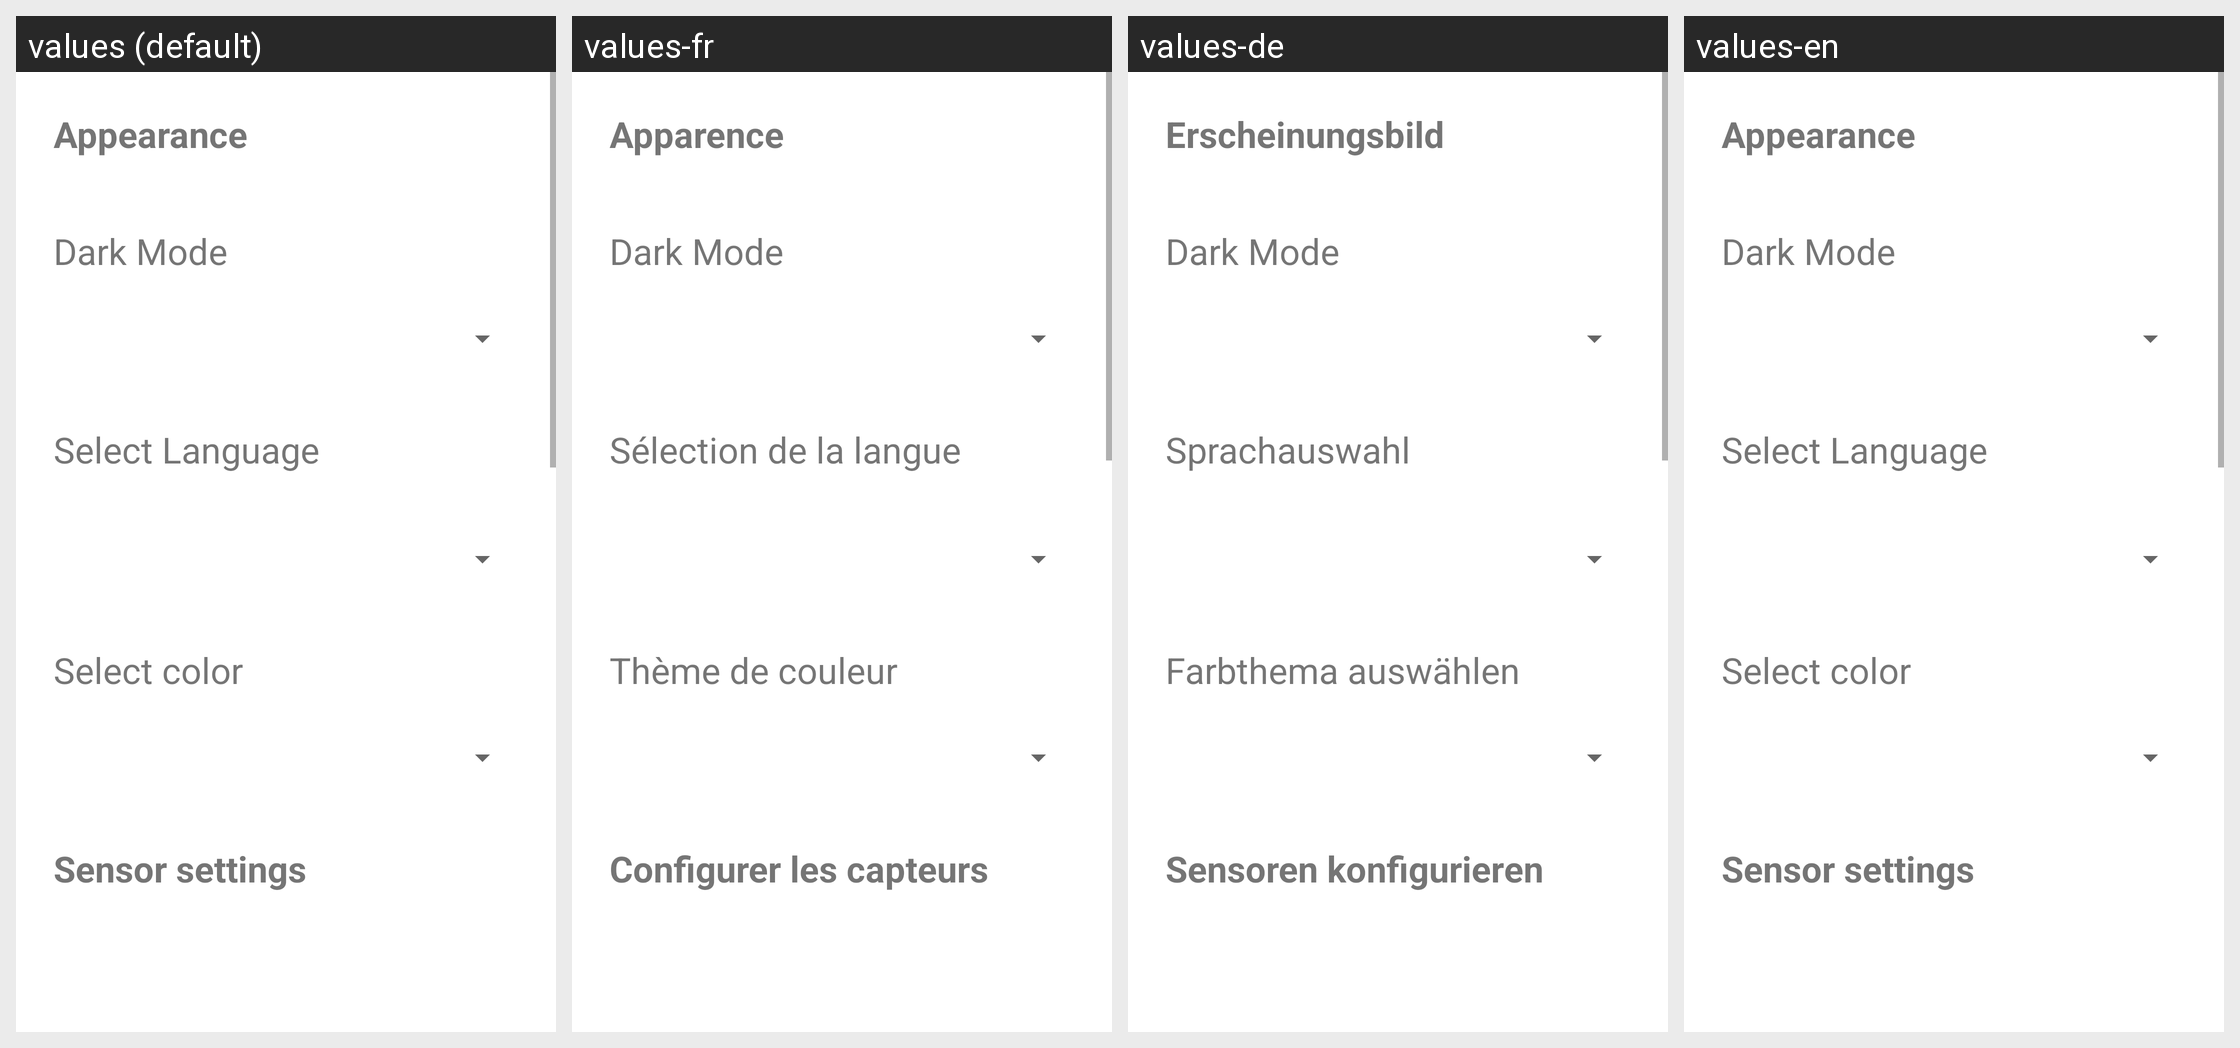

Here is an Android app screen in its default locale and in the app's own translations. Write out the translated-string differences for the strings that appear on this screen.
Android screen res/layout/fragment_settings_2.xml rendered under 4 locales, left to right: values (default), values-fr, values-de, values-en. Device: Nexus 5 (rendered at 1080×1920; each locale shown at half size, 540×960, under a caption strip naming it); theme Theme.SELab23B02.
Strings drawn on this screen, with the default value and each locale's value (text and hints the layout hard-codes, and strings that could not be matched under every locale, appear in the picture but are not listed):

settings_title
  values: Appearance
  values-fr: Apparence
  values-de: Erscheinungsbild
  values-en: Appearance

tv_settings_language_title
  values: Select Language
  values-fr: Sélection de la langue
  values-de: Sprachauswahl
  values-en: Select Language

tv_settings_select_color
  values: Select color
  values-fr: Thème de couleur
  values-de: Farbthema auswählen
  values-en: Select color

tv_settings_settings_sensor
  values: Sensor settings
  values-fr: Configurer les capteurs
  values-de: Sensoren konfigurieren
  values-en: Sensor settings
